The GitHub repository firedragnot-hub/Struct-Scan-AI- contains a labelled image folder "dataset" with 4 categories: crack brick, crack cob, crack stone, crack tile. Examples follow, each with its label.

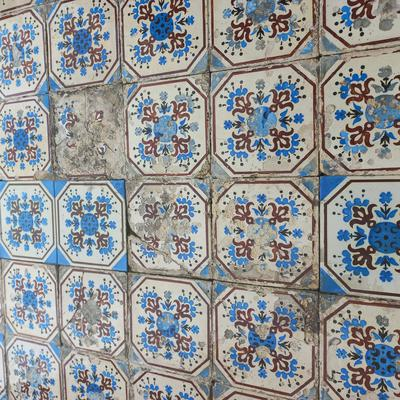
Label: crack tile

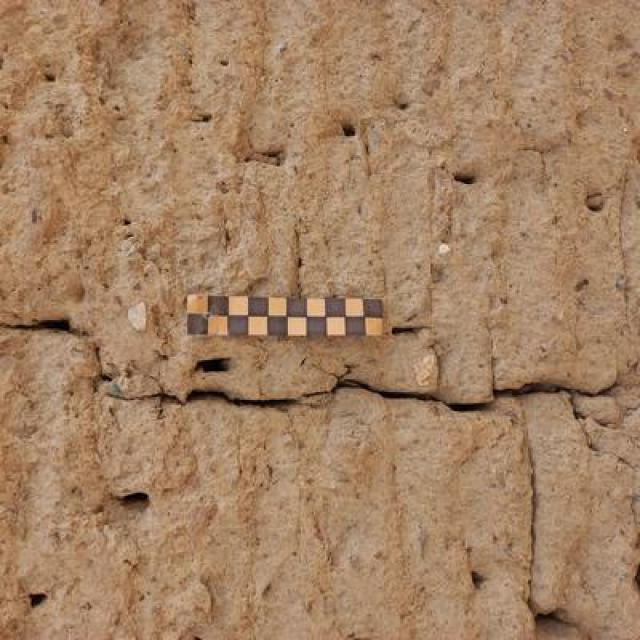
Label: crack cob

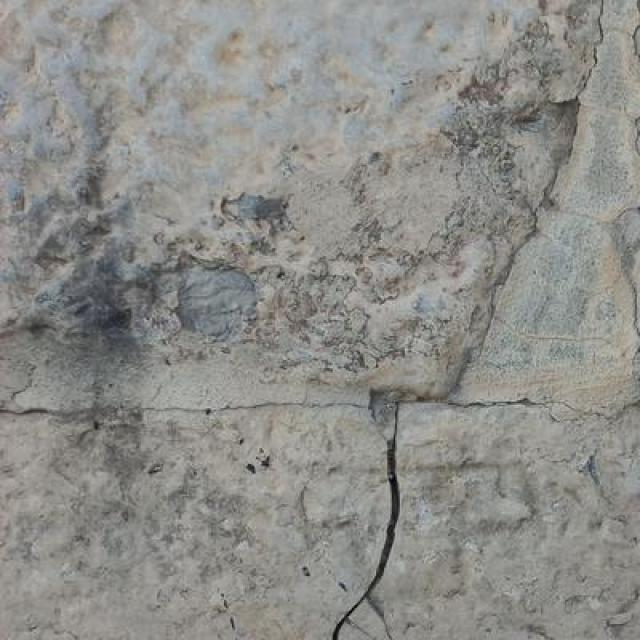
Label: crack stone

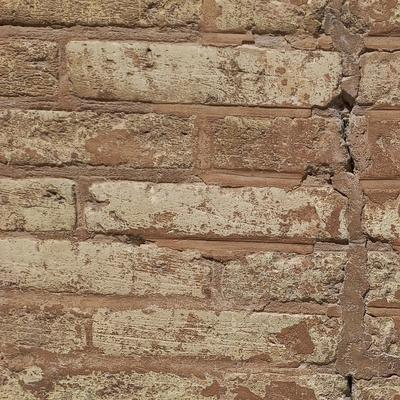
Label: crack brick

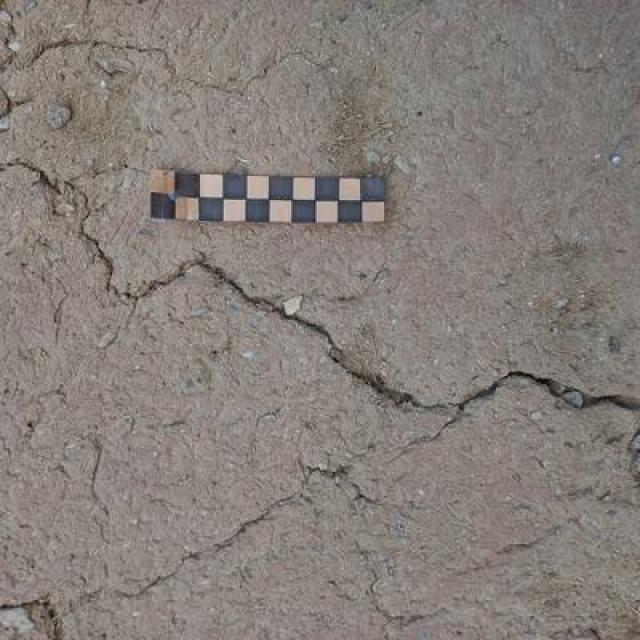
Label: crack cob

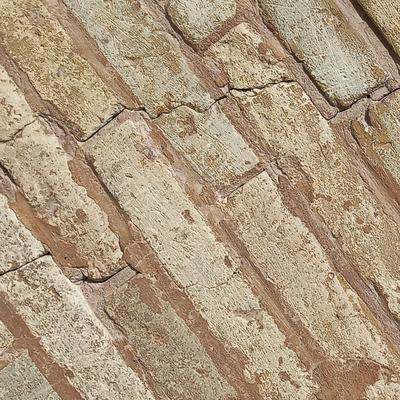
Label: crack brick
